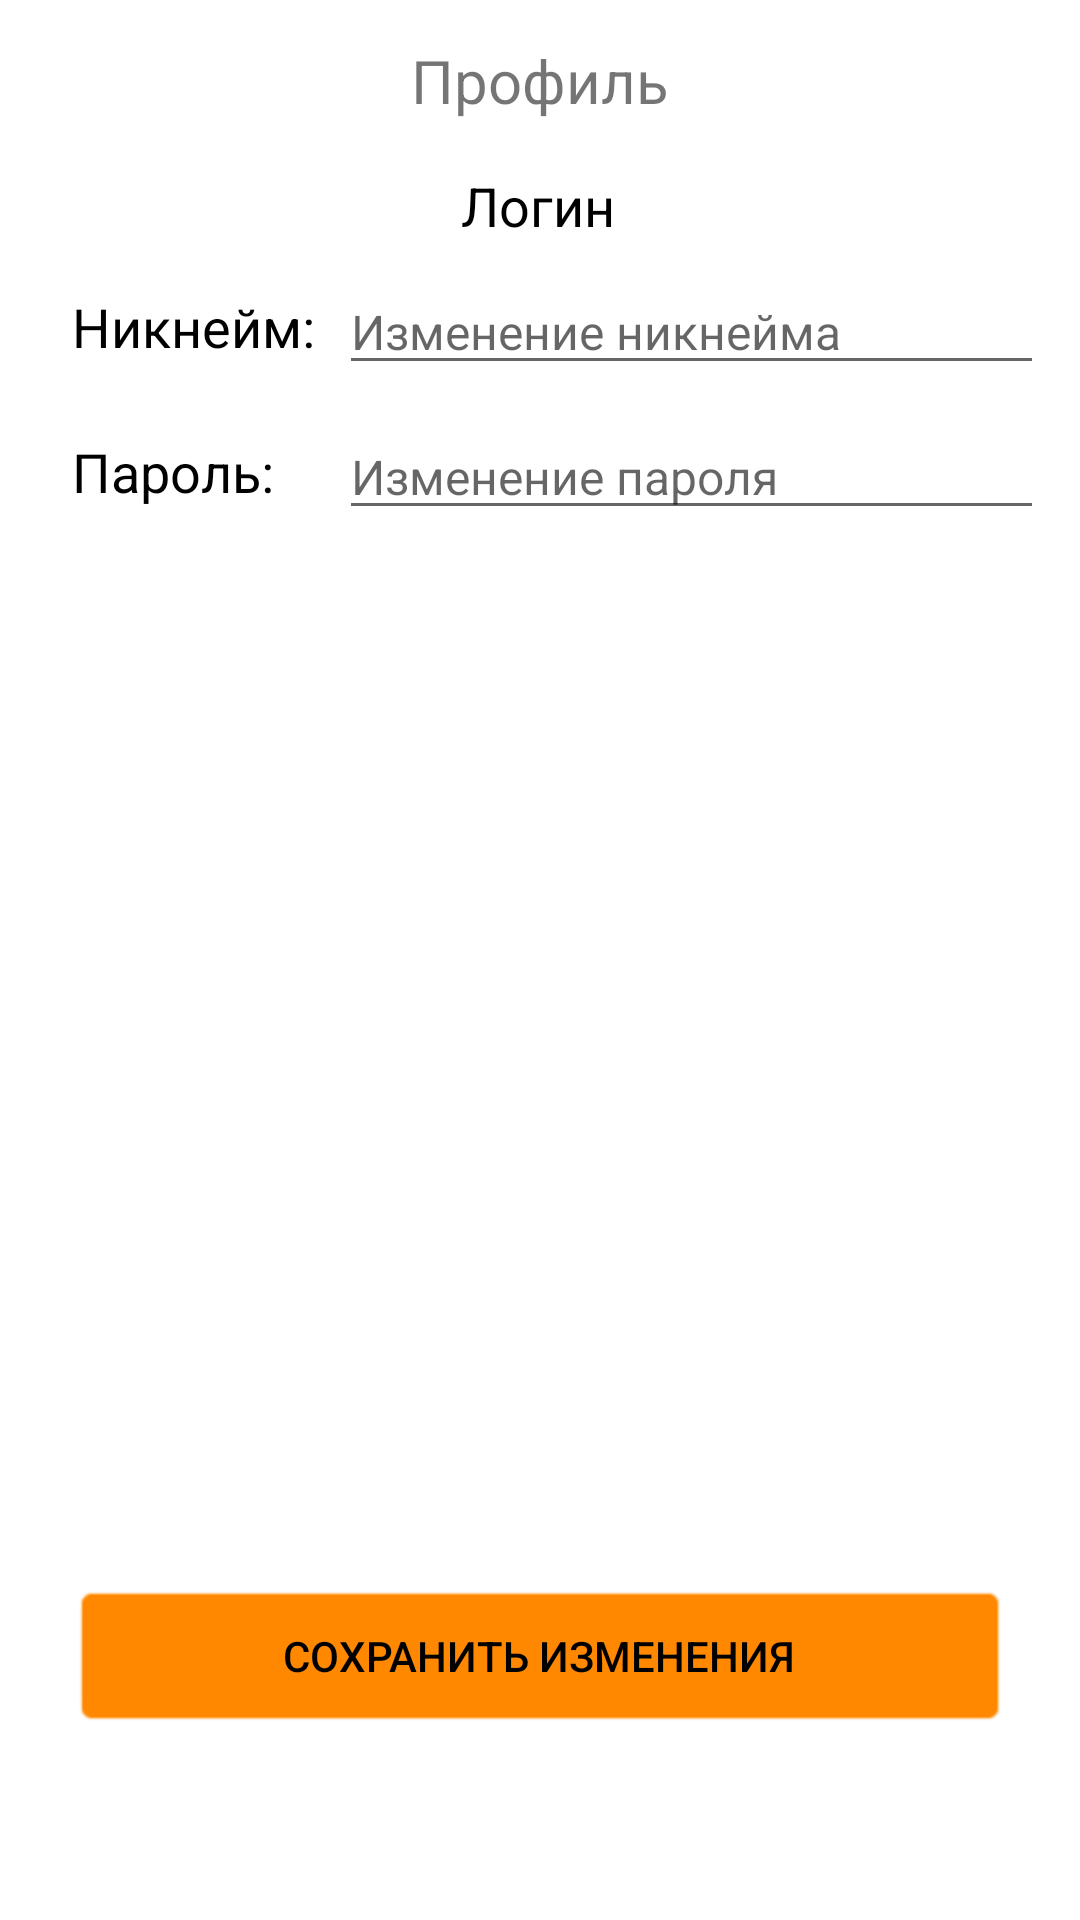

Produce the Android XML layout that renders to this screen, including the resource entries it uses.
<!-- AndroidManifest.xml: application theme Theme.MyApp -->
<!-- res/layout/fragment_profile.xml -->
<?xml version="1.0" encoding="utf-8"?>
<androidx.constraintlayout.widget.ConstraintLayout xmlns:android="http://schemas.android.com/apk/res/android"
    xmlns:app="http://schemas.android.com/apk/res-auto"
    xmlns:tools="http://schemas.android.com/tools"
    android:id="@+id/holder"
    android:layout_width="match_parent"
    android:layout_height="match_parent"
    tools:context=".MainActivity">

    <EditText
        android:id="@+id/editTextNickname"
        android:layout_width="0dp"
        android:layout_height="wrap_content"
        android:layout_marginStart="8dp"
        android:layout_marginEnd="12dp"
        android:ems="10"
        android:hint="Изменение никнейма"
        android:inputType="text|textCapSentences"
        android:textSize="16sp"
        app:layout_constraintBottom_toBottomOf="@+id/textView15"
        app:layout_constraintEnd_toEndOf="parent"
        app:layout_constraintStart_toEndOf="@+id/textView15"
        app:layout_constraintTop_toTopOf="@+id/textView15" />

    <EditText
        android:id="@+id/editTextPassword"
        android:layout_width="0dp"
        android:layout_height="wrap_content"
        android:layout_marginStart="8dp"
        android:layout_marginEnd="12dp"
        android:ems="10"
        android:hint="Изменение пароля"
        android:inputType="text|textCapSentences|textPassword"
        android:textSize="16sp"
        app:layout_constraintBottom_toBottomOf="@+id/textView17"
        app:layout_constraintEnd_toEndOf="parent"
        app:layout_constraintHorizontal_bias="0.0"
        app:layout_constraintStart_toEndOf="@+id/textView15"
        app:layout_constraintTop_toTopOf="@+id/textView17" />

    <TextView
        android:id="@+id/textView"
        android:layout_width="wrap_content"
        android:layout_height="wrap_content"
        android:text="Профиль"
        android:textSize="20sp"
        app:layout_constraintBottom_toBottomOf="parent"
        app:layout_constraintEnd_toEndOf="parent"
        app:layout_constraintStart_toStartOf="parent"
        app:layout_constraintTop_toTopOf="parent"
        app:layout_constraintVertical_bias="0.022" />

    <TextView
        android:id="@+id/textLogin"
        android:layout_width="wrap_content"
        android:layout_height="wrap_content"
        android:layout_marginTop="16dp"
        android:text="Логин"
        android:textColor="@color/black"
        android:textSize="18sp"
        app:layout_constraintEnd_toEndOf="parent"
        app:layout_constraintHorizontal_bias="0.498"
        app:layout_constraintStart_toStartOf="parent"
        app:layout_constraintTop_toBottomOf="@+id/textView" />

    <ImageView
        android:id="@+id/imageView"
        android:layout_width="300dp"
        android:layout_height="300dp"
        android:layout_marginBottom="196dp"
        app:layout_constraintBottom_toBottomOf="parent"
        app:layout_constraintEnd_toEndOf="parent"
        app:layout_constraintHorizontal_bias="0.495"
        app:layout_constraintStart_toStartOf="parent"
        app:srcCompat="@drawable/ic_baseline_image_24" />

    <androidx.appcompat.widget.AppCompatButton
        android:id="@+id/saveChangeProfile"
        android:layout_width="match_parent"
        android:layout_height="wrap_content"
        android:layout_marginStart="24dp"
        android:layout_marginEnd="24dp"
        android:layout_marginBottom="64dp"
        android:background="@android:drawable/editbox_background"
        android:backgroundTint="@color/orange"
        android:text="Сохранить изменения"
        android:textColor="@color/black"
        app:layout_constraintBottom_toBottomOf="parent"
        app:layout_constraintEnd_toEndOf="parent"
        app:layout_constraintHorizontal_bias="0.0"
        app:layout_constraintStart_toStartOf="parent" />

    <ImageButton
        android:id="@+id/pick_image"
        android:layout_width="56dp"
        android:layout_height="62dp"
        android:layout_marginEnd="12dp"
        android:backgroundTint="#00FFFFFF"
        android:scaleType="centerCrop"
        app:layout_constraintEnd_toEndOf="parent"
        app:layout_constraintStart_toEndOf="@+id/imageView"
        app:layout_constraintTop_toTopOf="@+id/imageView"
        app:srcCompat="@drawable/edit_black" />

    <TextView
        android:id="@+id/textView15"
        android:layout_width="wrap_content"
        android:layout_height="wrap_content"
        android:layout_marginStart="24dp"
        android:layout_marginTop="16dp"
        android:text="Никнейм:"
        android:textColor="@color/black"
        android:textSize="18sp"
        app:layout_constraintStart_toStartOf="parent"
        app:layout_constraintTop_toBottomOf="@+id/textLogin" />

    <TextView
        android:id="@+id/textView17"
        android:layout_width="wrap_content"
        android:layout_height="wrap_content"
        android:layout_marginStart="24dp"
        android:layout_marginTop="24dp"
        android:text="Пароль:"
        android:textColor="@color/black"
        android:textSize="18sp"
        app:layout_constraintStart_toStartOf="parent"
        app:layout_constraintTop_toBottomOf="@+id/textView15" />


</androidx.constraintlayout.widget.ConstraintLayout>
<!-- resources referenced by this layout -->
<resources>
  <color name="black">#FF000000</color>
  <color name="orange">@android:color/holo_orange_dark</color>
  <style name="Theme.MyApp" parent="Theme.MaterialComponents.DayNight.DarkActionBar">
          
          <item name="android:windowDrawsSystemBarBackgrounds">true</item>
          <item name="colorPrimary">@color/purple_500</item>
          <item name="colorPrimaryVariant">@color/purple_700</item>
          <item name="colorOnPrimary">@color/white</item>
          
          <item name="colorSecondary">@color/teal_200</item>
          <item name="colorSecondaryVariant">@color/teal_700</item>
          <item name="colorOnSecondary">@color/black</item>
          <item name="android:windowFullscreen">true</item>
          
          <item name="android:statusBarColor">?attr/colorPrimaryVariant</item>
          
      </style>
  <color name="purple_500">#FF6200EE</color>
  <color name="purple_700">#FF3700B3</color>
  <color name="white">#FFFFFFFF</color>
  <color name="teal_200">#FF03DAC5</color>
  <color name="teal_700">#FF018786</color>
</resources>
